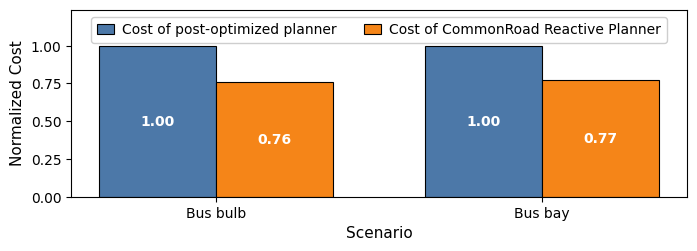

Generate this figure with matplotlib:
import matplotlib as mpl
import matplotlib.pyplot as plt
import numpy as np

# Upright fonts and compact layout
mpl.rcParams.update({
    "font.family": ["Times New Roman"],
    "font.style": "normal",
    "mathtext.default": "regular",
    "font.size": 10,
    "axes.labelsize": 11,
    "pdf.fonttype": 42, "ps.fonttype": 42,  # Embed TrueType fonts
    "axes.linewidth": 0.8,
})

# Data
scenarios = ['Bus bulb', 'Bus bay']
original_cost = np.array([1.00, 1.00])
optimized_cost = np.array([0.76, 0.77])

x = np.arange(len(scenarios))
width = 0.36

# Wider landscape layout (increase further if needed)
fig, ax = plt.subplots(figsize=(7.0, 2.6), dpi=300)

# Two-color bars with outlines for grayscale legibility
color1 = "#4C78A8"   # Blue
color2 = "#F58518"   # Orange
b1 = ax.bar(x - width/2, original_cost, width,
            label='Cost of post-optimized planner',
            edgecolor='black', linewidth=0.8, color=color1)
b2 = ax.bar(x + width/2, optimized_cost, width,
            label='Cost of CommonRoad Reactive Planner',
            edgecolor='black', linewidth=0.8, color=color2)

# Axis labels and ticks
ax.set_xlabel('Scenario')
ax.set_ylabel('Normalized Cost')
ax.set_xticks(x, scenarios)

# Leave a compact space for the legend at the top of the axes
ymax = float(max(np.max(original_cost), np.max(optimized_cost)))
ax.set_ylim(0, ymax * 1.24)

# Center value labels inside bars to avoid the legend and top margin
for bars in (b1, b2):
    texts = ax.bar_label(bars, fmt='%.2f', label_type='center', padding=0)
    for t in texts:
        t.set_fontstyle('normal')
        t.set_color('white')
        t.set_weight('semibold')

# Disable the grid
ax.grid(False)

# Center a single-row legend at the top without covering the bars
ax.legend(
    loc='upper center',
    bbox_to_anchor=(0.5, 0.98),
    ncol=2,
    frameon=True, framealpha=0.95, facecolor='white',
    borderaxespad=0.3, handlelength=1.2, handletextpad=0.6
)

# Compact margins
fig.tight_layout(pad=0.2)
fig.subplots_adjust(top=0.90, bottom=0.18, left=0.11, right=0.99)

# Export as vector PDF
fig.savefig('cost_function_comparison.pdf', format='pdf', bbox_inches='tight')
plt.close(fig)
